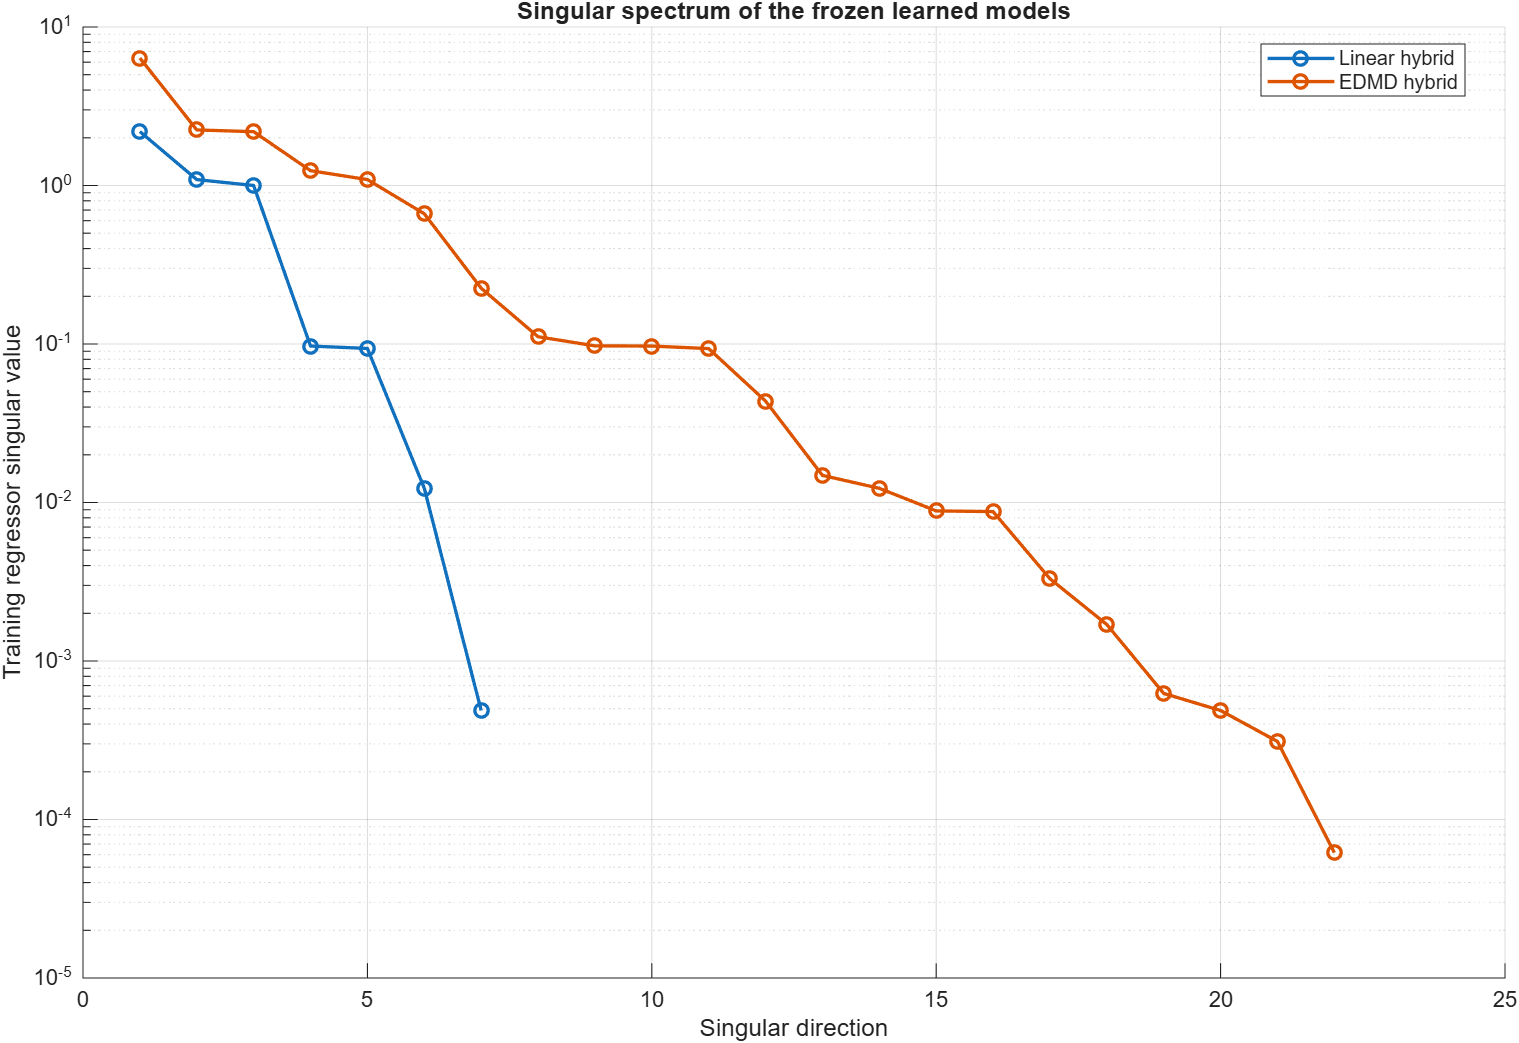

The file beside this chart, header and first rows:
modelName, singularIndex, singularValue, retained, ridgeFilterFactor, inverseGain
Linear hybrid, 1, 2.19, 1, 0.9998, 0.4566
Linear hybrid, 2, 1.09, 1, 0.9992, 0.917
Linear hybrid, 3, 1, 1, 0.999, 0.999
Linear hybrid, 4, 0.09707, 1, 0.9041, 9.313
Linear hybrid, 5, 0.09375, 1, 0.8979, 9.577
Linear hybrid, 6, 0.0123, 1, 0.1314, 10.68
Linear hybrid, 7, 0.0004873, 1, 0.0002374, 0.4872
EDMD hybrid, 1, 6.37, 1, 1, 0.157
EDMD hybrid, 2, 2.242, 1, 0.9998, 0.446
EDMD hybrid, 3, 2.185, 1, 0.9998, 0.4575
EDMD hybrid, 4, 1.24, 1, 0.9994, 0.8057
EDMD hybrid, 5, 1.089, 1, 0.9992, 0.9172
EDMD hybrid, 6, 0.6634, 1, 0.9977, 1.504
EDMD hybrid, 7, 0.2249, 1, 0.9806, 4.359
EDMD hybrid, 8, 0.1111, 1, 0.9251, 8.324
EDMD hybrid, 9, 0.09733, 1, 0.9045, 9.294
EDMD hybrid, 10, 0.09705, 1, 0.904, 9.315
EDMD hybrid, 11, 0.09353, 1, 0.8974, 9.595
EDMD hybrid, 12, 0.04363, 1, 0.6556, 15.03
EDMD hybrid, 13, 0.01483, 1, 0.1802, 12.16
EDMD hybrid, 14, 0.01229, 1, 0.1312, 10.68
EDMD hybrid, 15, 0.008851, 1, 0.07265, 8.208
EDMD hybrid, 16, 0.00876, 1, 0.07127, 8.136
EDMD hybrid, 17, 0.003304, 1, 0.0108, 3.268
EDMD hybrid, 18, 0.001698, 1, 0.002874, 1.693
EDMD hybrid, 19, 0.0006243, 1, 0.0003896, 0.6241
EDMD hybrid, 20, 0.0004871, 1, 0.0002372, 0.487
EDMD hybrid, 21, 0.0003107, 1, 9.65010875950633e-05, 0.3106
EDMD hybrid, 22, 6.17220137121638e-05, 1, 3.8095924636345e-06, 0.06172
